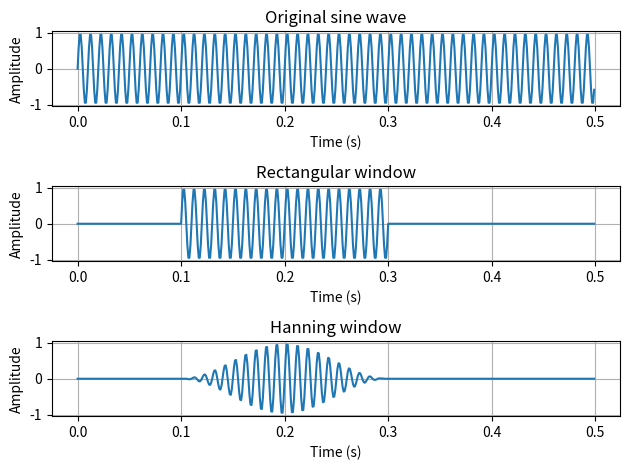

Here is the Python script that generated this plot: (Note: this script raises an exception after producing the figure.)
import numpy as np
import matplotlib.pyplot as plt

def rectangularWindow(total_len, win_len, start_index):
    window_array = np.zeros(total_len)
    core_window = np.ones(win_len)

    end_index = min(start_index + win_len, total_len)
    actual_len = end_index - start_index

    window_array[start_index:end_index] = core_window[:actual_len]
    return window_array

def hanningWindow(total_len, win_len, start_index):
    window_array = np.zeros(total_len)

    n = np.arange(win_len)
    core_window = 0.5 * (1 - np.cos(2 * np.pi * n / (win_len - 1)))

    end_index = min(start_index + win_len, total_len)
    actual_len = end_index - start_index

    window_array[start_index:end_index] = core_window[:actual_len]
    return window_array

f = 100
A = 1
phi = 0

Nw = 200
N_signal = 500
Fs = 1000.0
window_start_pos = 100

n = np.arange(N_signal)
time = n / Fs
sinus = A * np.sin(2 * np.pi * f * time)

rectWindow = rectangularWindow(N_signal, Nw, window_start_pos)
hannWindow = hanningWindow(N_signal, Nw, window_start_pos)

rectSignal = sinus * rectWindow
hannSignal = sinus * hannWindow

plt.subplot(3, 1, 1)
plt.plot(time, sinus)
plt.title('Original sine wave')
plt.xlabel('Time (s)')
plt.ylabel('Amplitude')
plt.grid(True)

plt.subplot(3, 1, 2)
plt.plot(time, rectSignal)
plt.title('Rectangular window')
plt.xlabel('Time (s)')
plt.ylabel('Amplitude')
plt.grid(True)

plt.subplot(3, 1, 3)
plt.plot(time, hannSignal)
plt.title('Hanning window')
plt.xlabel('Time (s)')
plt.ylabel('Amplitude')
plt.grid(True)

plt.tight_layout()
plt.savefig('./plots/rect_vs_hanning.pdf')
plt.show()
